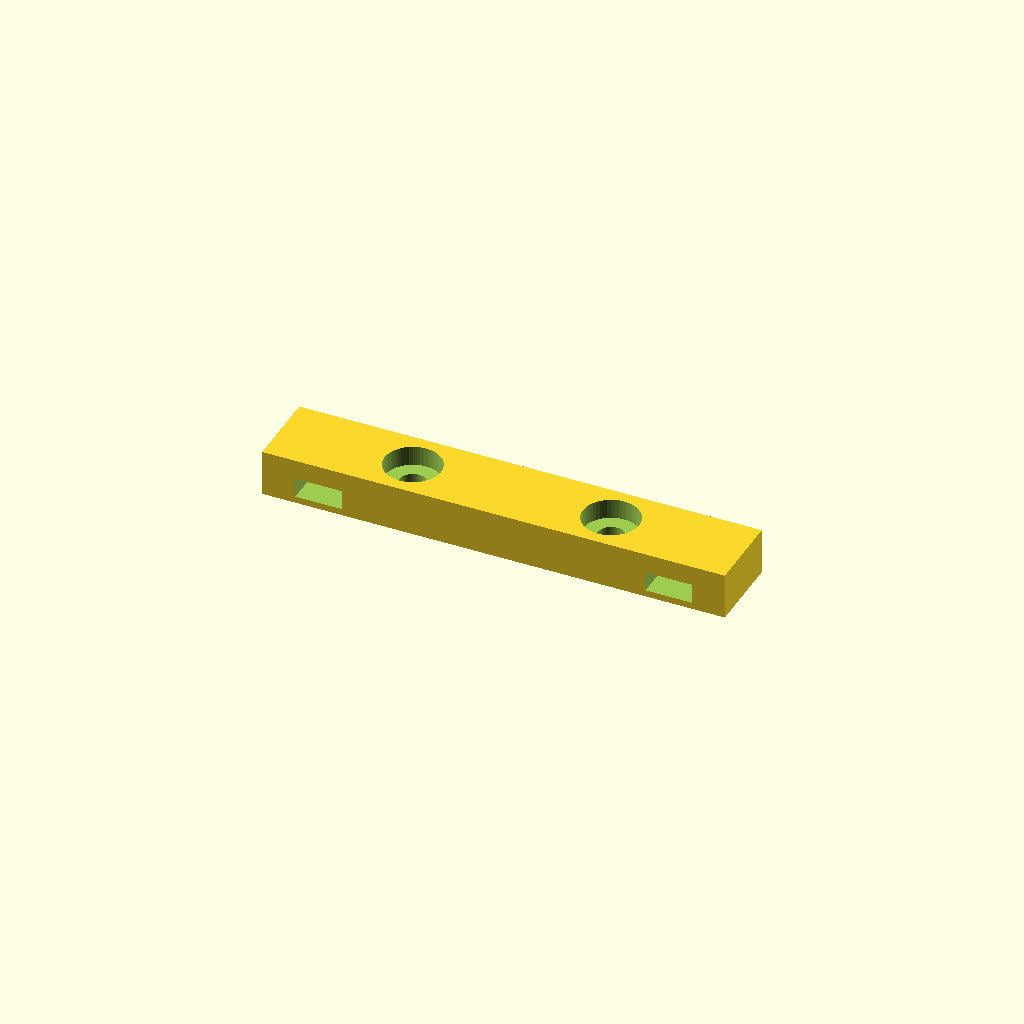
Cell 1: rendered with the file's own defaults.
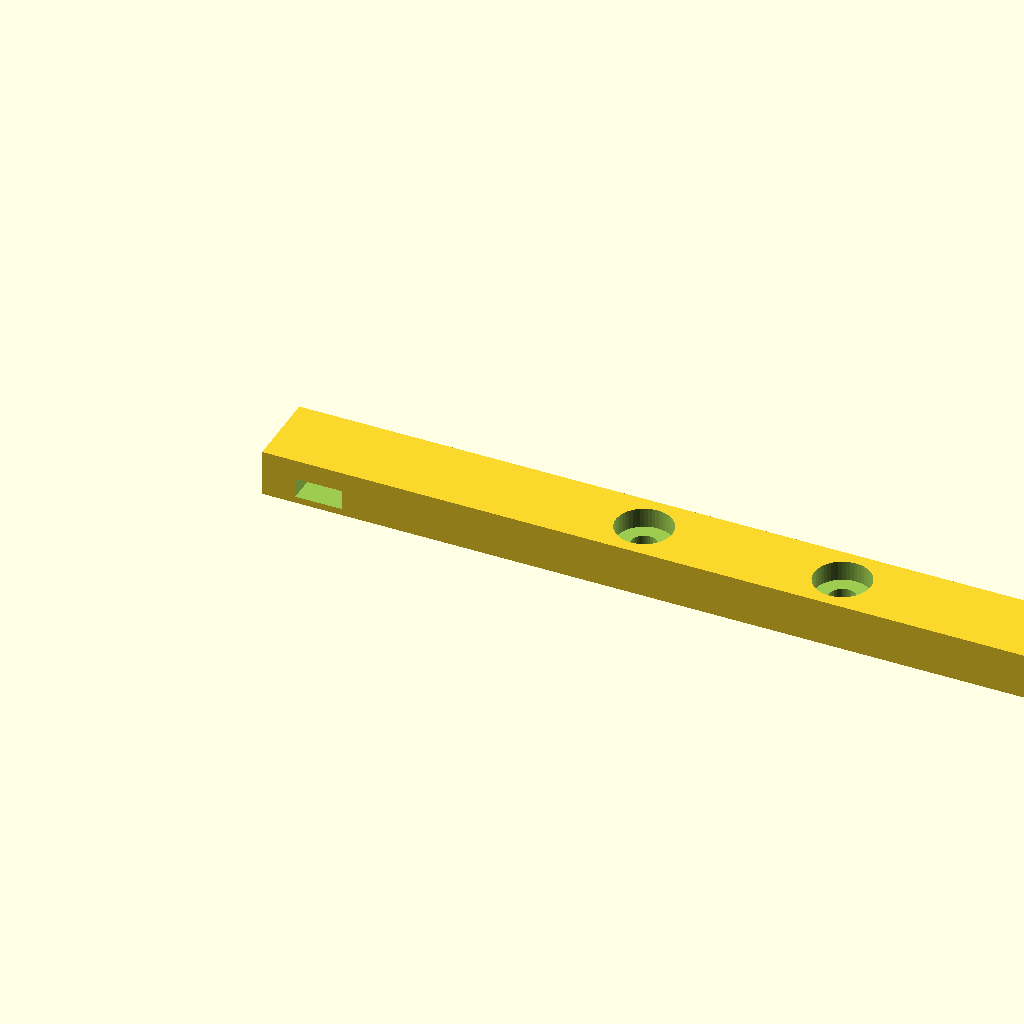
Cell 2: the same model with w = 140.
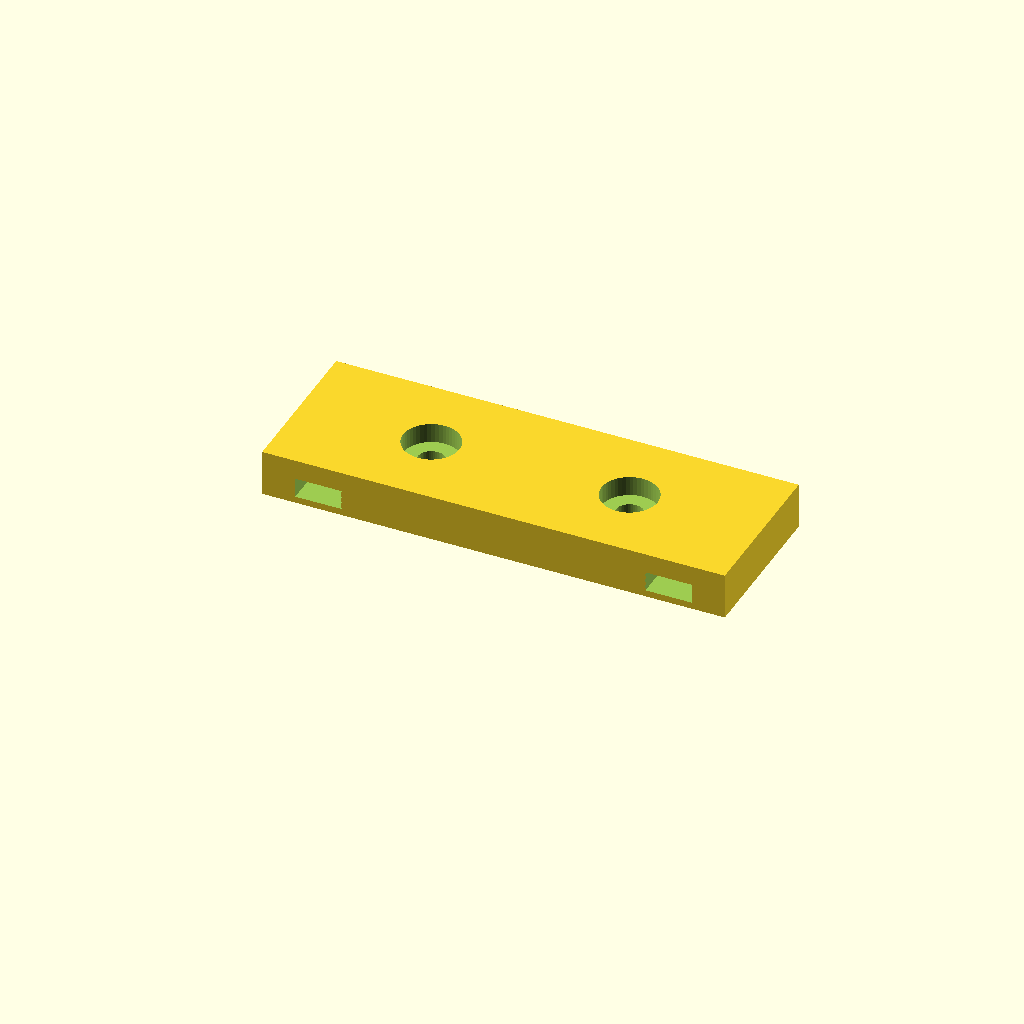
Cell 3 — l set to 24, the other parameters unchanged.
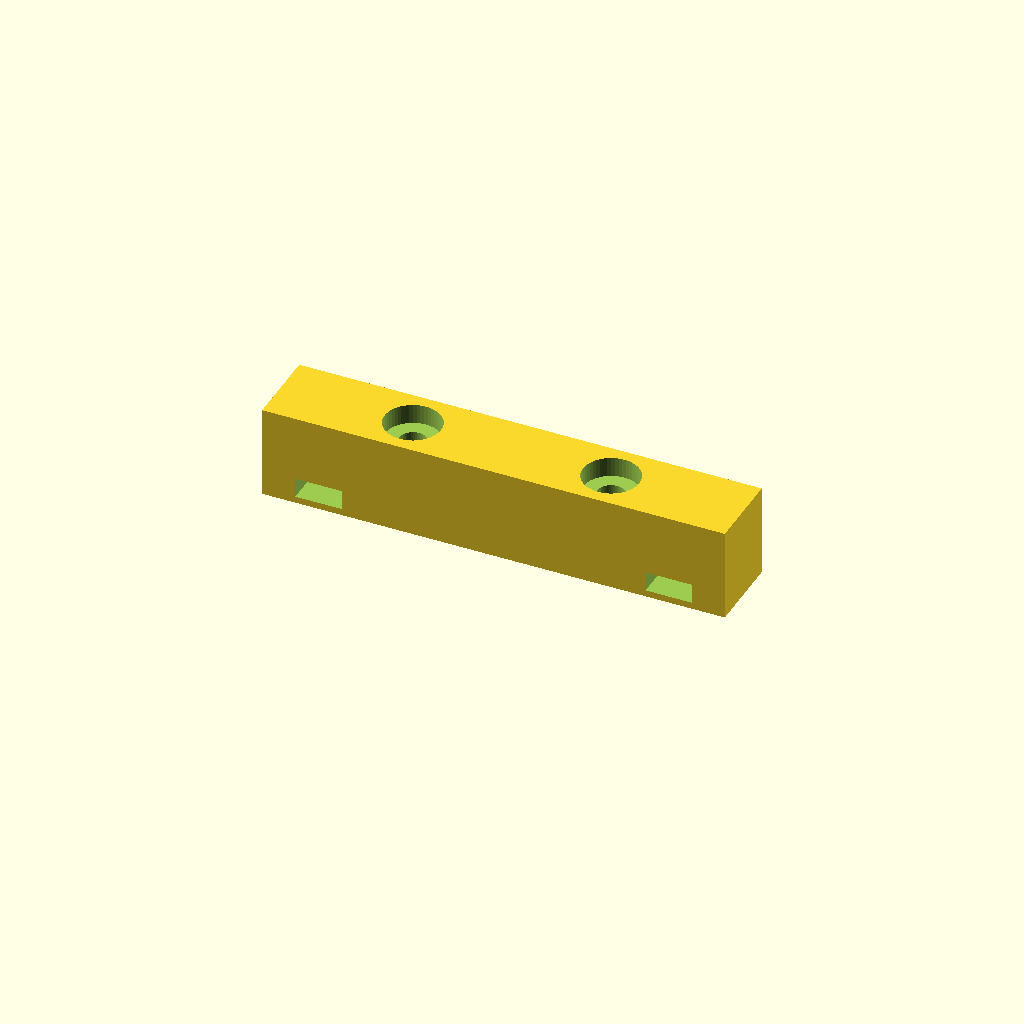
Cell 4: the same model with h = 14.
One fixed orthographic camera (rotation 55°, 0°, 25°; colour scheme Cornfield) for every cell.
Source of the model, escrivanhinha/grampo_fios_base_monitor.scad:
w = 70;
l = 12;
h = 7;
strap_h = 3;
strap_w = 7;
strap_inset = 1;

screw_d = 30;
screw_head = 8.5;

//head_d = 9;
//body_d = 5;
hole_dist = 5;
//hole_inset = 4;

difference(){
    cube( [ w, l, h ] );
    
    translate( [ hole_dist, -1, strap_inset ] )
        cube( [ strap_w, l + 2, strap_h ] );    
    
    translate( [ w - hole_dist - strap_w, -1, strap_inset ] )
        cube( [ strap_w, l + 2, strap_h ] );        
    translate( [ w / 2 - screw_d / 2, l / 2, -1 ] )
        cylinder( d = 4.1, h = h + 2, $fn = 50 );
    translate( [ w / 2 - screw_d / 2, l / 2, h - 3 ] )
        cylinder( d = screw_head, h = h + 2, $fn = 50 );
    translate( [ w / 2 + screw_d / 2, l / 2, -1 ] )
        cylinder( d = 4.1, h = h + 2, $fn = 50 );
    translate( [ w / 2 + screw_d / 2, l / 2, h - 3 ] )
        cylinder( d = screw_head, h = h + 2, $fn = 50 );
}
Parameter table extracted from the source (name, type, default, range or options):
w: number, default 70
l: number, default 12
h: number, default 7
strap_h: number, default 3
strap_w: number, default 7
strap_inset: number, default 1
screw_d: number, default 30
screw_head: number, default 8.5
hole_dist: number, default 5
